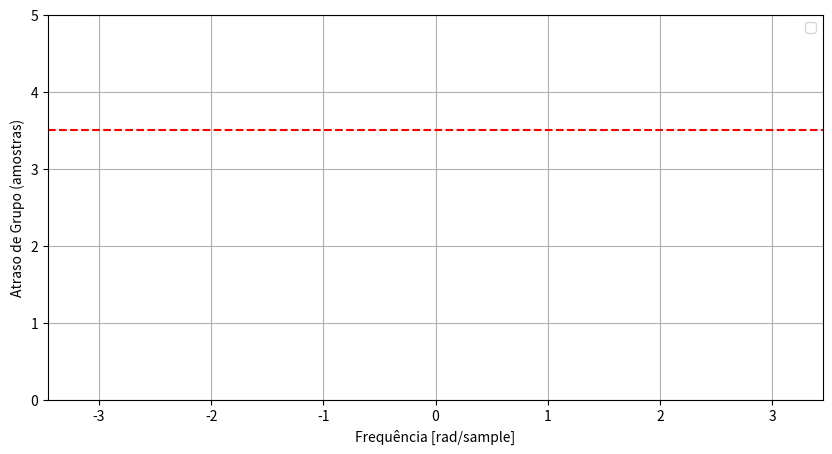

Write Python code to recreate this figure.
import numpy as np
import matplotlib.pyplot as plt

def gdel(x, n, Lfft):
    """
    Calcula o atraso de grupo de x[n].
    x: Sinal
    n: Vetor de índices de tempo
    Lfft: Tamanho da FFT
    """
    X = np.fft.fft(x, Lfft)
    dXdw = np.fft.fft(n * x, Lfft)  # Transformada de n*x[n]
    gd = np.fft.fftshift(np.real(dXdw / X))  # Atraso de grupo
    w = (2 * np.pi / Lfft) * np.arange(Lfft) - np.pi  # Frequências normalizadas
    return gd, w

# Sinal simétrico
nn = np.arange(8)  # 0 <= n <= 7
x = np.array([1, 2, 3, 4, 4, 3, 2, 1])

# Impulso em n=5
nn = np.arange(-64, 64)  # Vetor de tempo
n0 = 5
x = (nn == n0).astype(float)

# Calcula o atraso de grupo
gd, w = gdel(x, nn, Lfft=1024)

# Plot
plt.figure(figsize=(10, 5))
plt.plot(w, gd)
plt.axhline(y=3.5, color='r', linestyle='--')
plt.xlabel("Frequência [rad/sample]")
plt.ylabel("Atraso de Grupo (amostras)")
plt.ylim(0, 5); plt.grid(); plt.legend()
plt.show()